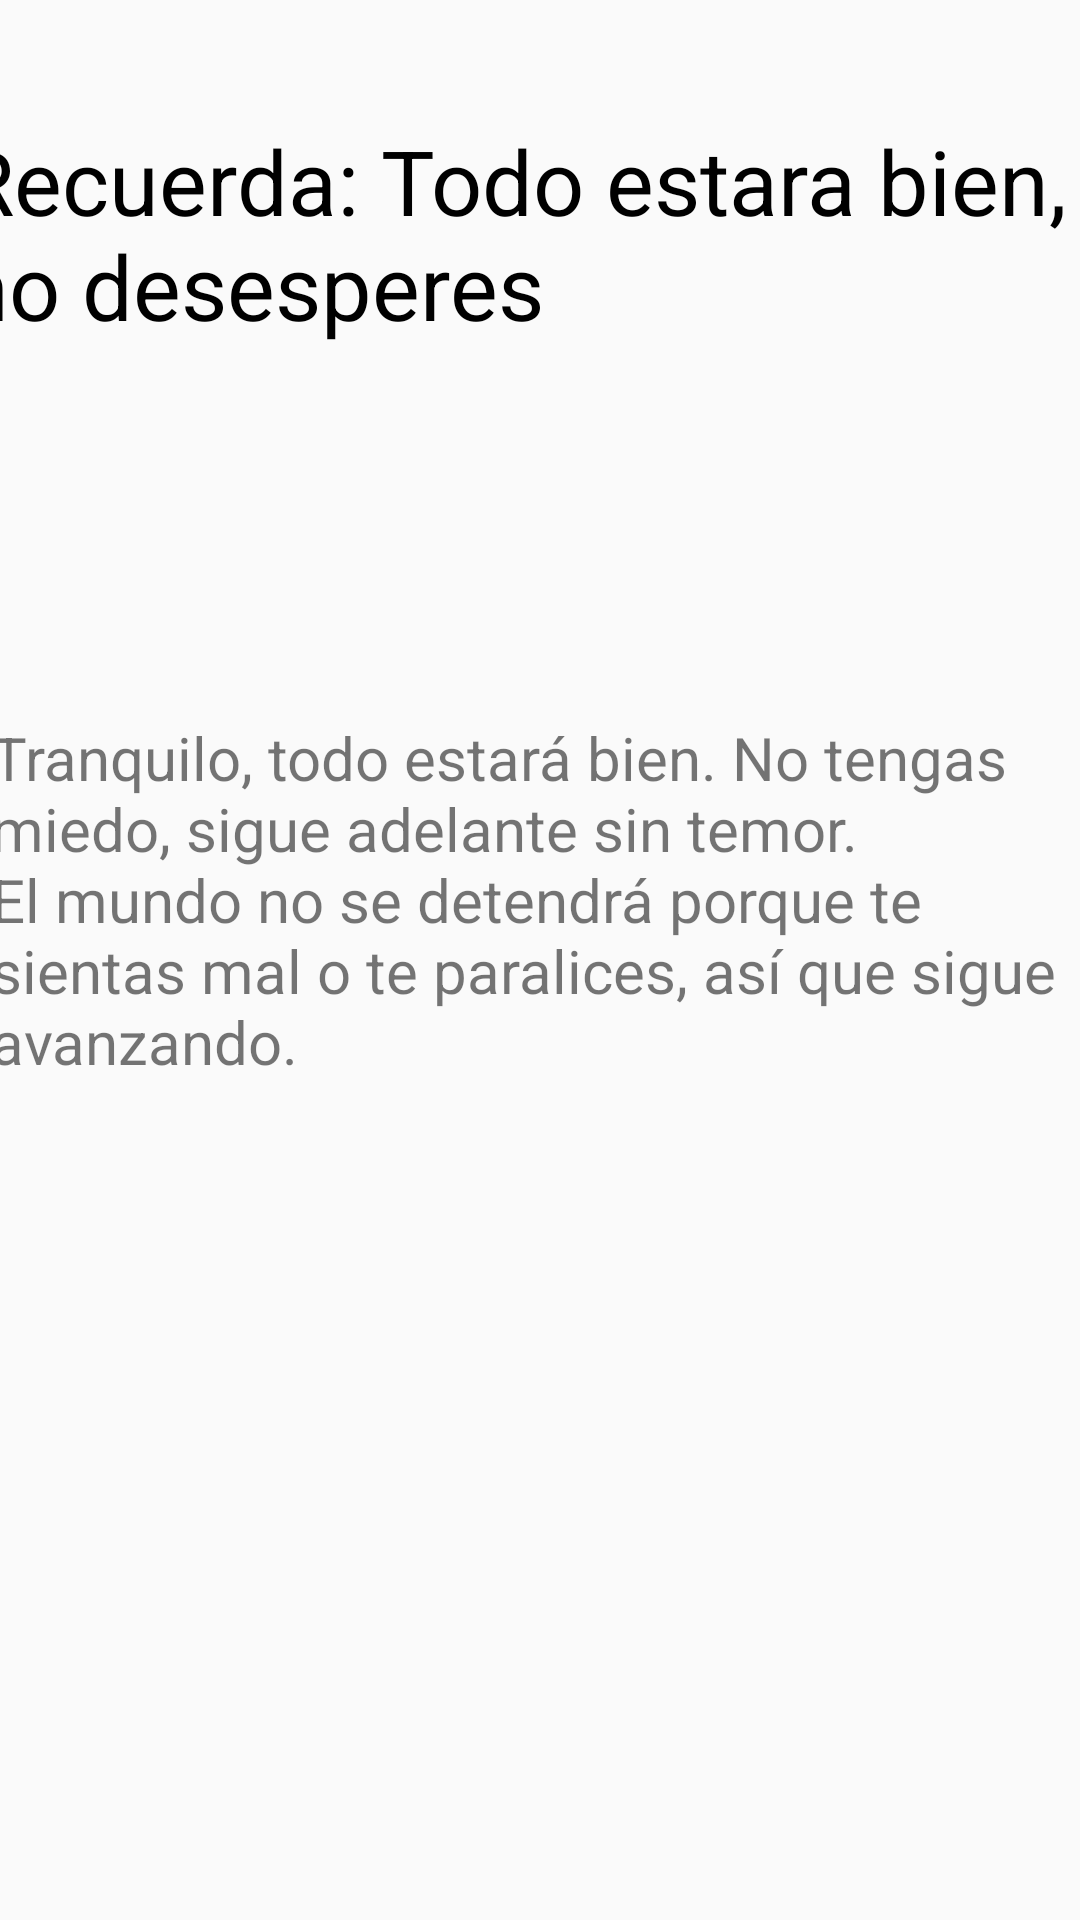

This screen was rendered from an Android layout file. Write that file and the resources it references.
<!-- AndroidManifest.xml: activity theme Theme.AppCompat.DayNight.NoActionBar -->
<!-- res/layout/activity_help.xml -->
<?xml version="1.0" encoding="utf-8"?>
<androidx.constraintlayout.widget.ConstraintLayout xmlns:android="http://schemas.android.com/apk/res/android"
    xmlns:app="http://schemas.android.com/apk/res-auto"
    xmlns:tools="http://schemas.android.com/tools"
    android:layout_width="match_parent"
    android:layout_height="match_parent"
    tools:context=".menuItemOptions.HelpActivity">

    <TextView
        android:id="@+id/textView8"
        android:layout_width="367dp"
        android:layout_height="154dp"
        android:layout_marginTop="104dp"
        android:gravity=""

        android:text="Tranquilo, todo estará bien. No tengas miedo, sigue adelante sin temor. El mundo no se detendrá porque te sientas mal o te paralices, así que sigue avanzando."
        android:textSize="20dp"
        app:layout_constraintEnd_toEndOf="parent"
        app:layout_constraintStart_toStartOf="parent"
        app:layout_constraintTop_toBottomOf="@+id/textView9" />

    <TextView
        android:id="@+id/textView9"
        android:layout_width="388dp"
        android:layout_height="79dp"
        android:layout_marginTop="40dp"
        android:text="Recuerda: Todo estara bien, no desesperes"
        android:textColor="@color/black"
        android:textSize="30dp"
        app:layout_constraintEnd_toEndOf="parent"
        app:layout_constraintStart_toStartOf="parent"
        app:layout_constraintTop_toTopOf="parent" />

    <ImageView
        android:id="@+id/imageView2"
        android:layout_width="275dp"
        android:layout_height="193dp"
        app:layout_constraintBottom_toBottomOf="parent"
        app:layout_constraintEnd_toEndOf="parent"
        app:layout_constraintStart_toStartOf="parent"
        app:layout_constraintTop_toBottomOf="@+id/textView8"
        app:layout_constraintVertical_bias="0.512"
        app:srcCompat="@drawable/heart" />


</androidx.constraintlayout.widget.ConstraintLayout>
<!-- resources referenced by this layout -->
<resources>
  <color name="black">#FF000000</color>
</resources>
